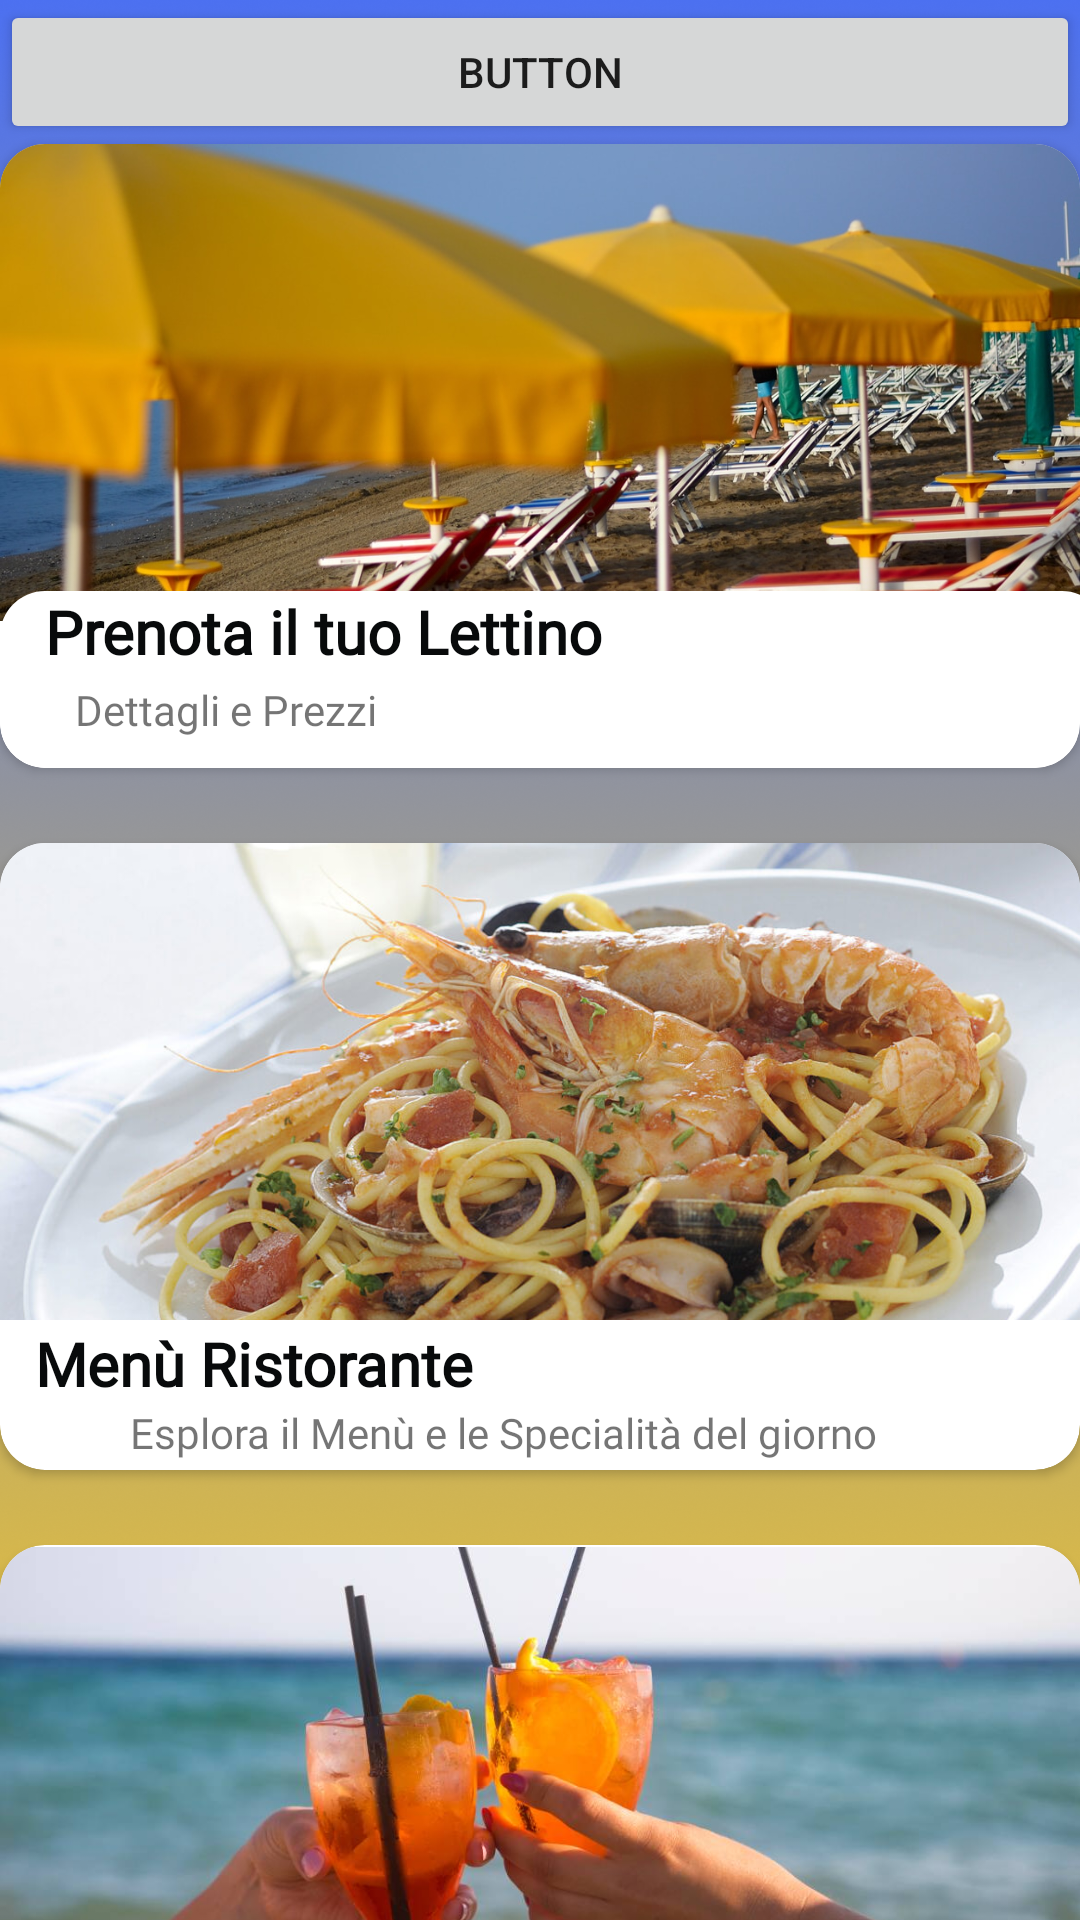

Layout XML and referenced resources for this Android screen:
<!-- AndroidManifest.xml: application theme Theme.App3Stelle.NoActionBar -->
<!-- res/layout/fragment_home.xml -->
<?xml version="1.0" encoding="utf-8"?>
<androidx.constraintlayout.widget.ConstraintLayout xmlns:android="http://schemas.android.com/apk/res/android"
    xmlns:app="http://schemas.android.com/apk/res-auto"
    xmlns:tools="http://schemas.android.com/tools"
    android:layout_width="match_parent"
    android:layout_height="match_parent"
    tools:context=".ui.home.HomeFragment">

    <androidx.core.widget.NestedScrollView
        android:layout_width="match_parent"
        android:layout_height="match_parent"
        android:background="@drawable/background_gradient"
        android:fillViewport="true"
        app:layout_constraintBottom_toBottomOf="parent"
        app:layout_constraintEnd_toEndOf="parent"
        app:layout_constraintStart_toStartOf="parent"
        app:layout_constraintTop_toTopOf="parent">

        <LinearLayout
            android:layout_width="match_parent"
            android:layout_height="wrap_content"
            android:gravity="center"
            android:orientation="vertical">

            <Button
                android:id="@+id/buttonProvona"
                android:layout_width="match_parent"
                android:layout_height="wrap_content"
                android:text="Button" />

            <androidx.cardview.widget.CardView
                android:id="@+id/CardLettini"
                android:layout_width="wrap_content"
                android:layout_height="208dp"
                android:layout_marginBottom="25dp"
                app:cardCornerRadius="15dp">

                <androidx.constraintlayout.widget.ConstraintLayout
                    android:layout_width="match_parent"
                    android:layout_height="match_parent">

                    <ImageView
                        android:id="@+id/imageView1"
                        android:layout_width="0dp"
                        android:layout_height="0dp"
                        android:layout_marginBottom="20dp"
                        android:scaleType="centerCrop"
                        android:src="@drawable/lettini"
                        app:layout_constraintBottom_toTopOf="@+id/textView3"
                        app:layout_constraintEnd_toEndOf="parent"
                        app:layout_constraintStart_toStartOf="parent"
                        app:layout_constraintTop_toTopOf="parent" />

                    <TextView
                        android:id="@+id/textView2"
                        android:layout_width="369dp"
                        android:layout_height="59dp"
                        android:background="@drawable/rounded_corner"
                        android:fontFamily="@font/montserrat_medium"
                        android:text="   Prenota il tuo Lettino"
                        android:textAlignment="textStart"
                        android:textColor="#080a0b"
                        android:textSize="20sp"
                        android:textStyle="bold"
                        app:layout_constraintBottom_toBottomOf="parent"
                        app:layout_constraintEnd_toEndOf="parent"
                        app:layout_constraintHorizontal_bias="0.0"
                        app:layout_constraintStart_toStartOf="parent" />

                    <TextView
                        android:id="@+id/textView3"
                        android:layout_width="122dp"
                        android:layout_height="29dp"
                        android:fontFamily="@font/montserrat_medium"
                        android:text="Dettagli e Prezzi"
                        android:textSize="14sp"
                        app:layout_constraintBottom_toBottomOf="parent"
                        app:layout_constraintEnd_toEndOf="parent"
                        app:layout_constraintHorizontal_bias="0.105"
                        app:layout_constraintStart_toStartOf="@+id/textView2"
                        app:layout_constraintTop_toBottomOf="@+id/imageView1" />
                </androidx.constraintlayout.widget.ConstraintLayout>

            </androidx.cardview.widget.CardView>

            <androidx.cardview.widget.CardView
                android:id="@+id/CardMenu"
                android:layout_width="wrap_content"
                android:layout_height="209dp"
                android:layout_marginBottom="25dp"
                app:cardCornerRadius="15dp">

                <androidx.constraintlayout.widget.ConstraintLayout
                    android:layout_width="match_parent"
                    android:layout_height="match_parent">

                    <ImageView
                        android:id="@+id/imageView2"
                        android:layout_width="371dp"
                        android:layout_height="159dp"
                        android:scaleType="centerCrop"
                        android:src="@drawable/spaghettiscoglio"
                        app:layout_constraintEnd_toEndOf="parent"
                        app:layout_constraintStart_toStartOf="parent"
                        app:layout_constraintTop_toTopOf="parent" />

                    <TextView
                        android:id="@+id/textView11"
                        android:layout_width="357dp"
                        android:layout_height="25dp"
                        android:layout_marginBottom="24dp"
                        android:background="@drawable/rounded_corner"
                        android:fontFamily="@font/montserrat_medium"
                        android:text="  Menù Ristorante"
                        android:textAlignment="viewStart"
                        android:textColor="#080a0b"
                        android:textSize="20sp"
                        android:textStyle="bold"
                        app:layout_constraintBottom_toBottomOf="parent"
                        app:layout_constraintEnd_toEndOf="parent"
                        app:layout_constraintStart_toStartOf="parent"
                        app:layout_constraintTop_toBottomOf="@+id/imageView2"
                        app:layout_constraintVertical_bias="1.0" />

                    <TextView
                        android:id="@+id/textView9"
                        android:layout_width="307dp"
                        android:layout_height="20dp"
                        android:fontFamily="@font/montserrat_medium"
                        android:text="     Esplora il Menù e le Specialità del giorno"
                        android:textAlignment="textStart"
                        app:layout_constraintBottom_toBottomOf="parent"
                        app:layout_constraintEnd_toEndOf="parent"
                        app:layout_constraintStart_toStartOf="parent"
                        app:layout_constraintTop_toBottomOf="@+id/textView11" />

                </androidx.constraintlayout.widget.ConstraintLayout>
            </androidx.cardview.widget.CardView>

            <androidx.cardview.widget.CardView
                android:id="@+id/CardDrink"
                android:layout_width="wrap_content"
                android:layout_height="209dp"
                android:layout_marginBottom="25dp"
                app:cardCornerRadius="15dp">

                <androidx.constraintlayout.widget.ConstraintLayout
                    android:layout_width="match_parent"
                    android:layout_height="match_parent">

                    <ImageView
                        android:id="@+id/imageView3"
                        android:layout_width="371dp"
                        android:layout_height="159dp"
                        android:scaleType="centerCrop"
                        android:src="@drawable/aperitivo"
                        app:layout_constraintBottom_toTopOf="@+id/textView12"
                        app:layout_constraintEnd_toEndOf="parent"
                        app:layout_constraintStart_toStartOf="parent"
                        app:layout_constraintTop_toTopOf="parent" />

                    <TextView
                        android:id="@+id/textView12"
                        android:layout_width="363dp"
                        android:layout_height="25dp"
                        android:layout_marginBottom="24dp"
                        android:background="@drawable/rounded_corner"
                        android:fontFamily="@font/montserrat_medium"
                        android:text="  Cocktail  e  Vini"
                        android:textAlignment="viewStart"
                        android:textColor="#080a0b"
                        android:textSize="20sp"
                        android:textStyle="bold"
                        app:layout_constraintBottom_toBottomOf="parent"
                        app:layout_constraintEnd_toEndOf="parent"
                        app:layout_constraintStart_toStartOf="parent" />

                    <TextView
                        android:id="@+id/textView10"
                        android:layout_width="346dp"
                        android:layout_height="25dp"
                        android:fontFamily="@font/montserrat_medium"
                        android:text=" Scopri la nostra selezione di Vini e Cocktail"
                        app:layout_constraintBottom_toBottomOf="parent"
                        app:layout_constraintEnd_toEndOf="parent"
                        app:layout_constraintHorizontal_bias="1.0"
                        app:layout_constraintStart_toStartOf="parent"
                        app:layout_constraintTop_toBottomOf="@+id/textView12"
                        app:layout_constraintVertical_bias="0.0" />

                </androidx.constraintlayout.widget.ConstraintLayout>
            </androidx.cardview.widget.CardView>

        </LinearLayout>
    </androidx.core.widget.NestedScrollView>

</androidx.constraintlayout.widget.ConstraintLayout>
<!-- resources referenced by this layout -->
<resources>
  <!-- drawable aperitivo: jpg bitmap (drawable, 46618 bytes) -->
  <!-- drawable background_gradient: png bitmap (drawable-hdpi, 294740 bytes) -->
  <!-- drawable lettini: jpg bitmap (drawable, 221654 bytes) -->
  <!-- drawable rounded_corner (drawable) -->
  <?xml version="1.0" encoding="utf-8"?>
  
  <shape xmlns:android="http://schemas.android.com/apk/res/android" android:shape="rectangle">
      <corners android:radius="15dp" /> 
      <solid android:color="@android:color/white" /> 
  
  </shape>
  <!-- drawable spaghettiscoglio: jpg bitmap (drawable, 161015 bytes) -->
  <style name="Theme.App3Stelle.NoActionBar">
          <item name="windowActionBar">false</item>
          <item name="windowNoTitle">true</item>
      </style>
</resources>
